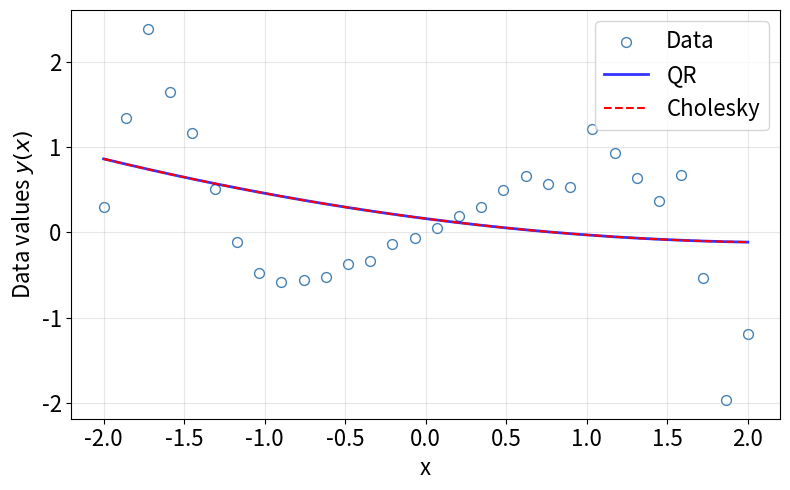
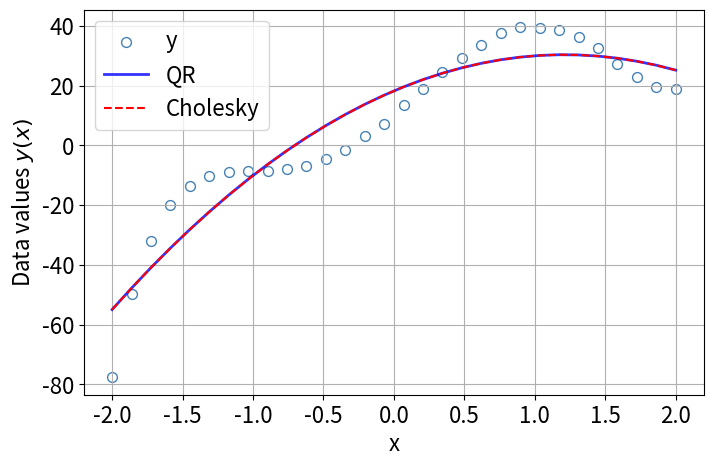

Here is the Python script that generated these plots, in order:
import numpy as np 
import matplotlib.pyplot as plt 
from numpy.linalg import qr
from numpy.linalg import cholesky
 

def polynomial_features(x: np.ndarray, degree: int) -> np.ndarray:
    """
    Generate polynomial feature matrix with powers from 0 to degree.
    
    Parameters
    ----------
    x : np.ndarray
        Input data vector of shape (n_samples,)
    degree : int
        Maximum polynomial degree
        
    Returns
    -------
    np.ndarray
        Feature matrix of shape (n_samples, degree + 1) where A[i, j] = x[i]^j
    """
    n = len(x)
    A = np.zeros((n, degree + 1))
    
    for j in range(degree + 1):
        A[:, j] = x**j
    
    return A


def forward(A: np.ndarray, b: np.ndarray) -> np.ndarray:
    """
    Solve lower triangular system Ax = b using forward substitution.
    
    Parameters
    ----------
    A : np.ndarray
        Lower triangular coefficient matrix of shape (n, n)
    b : np.ndarray
        Right-hand side vector of shape (n,)
        
    Returns
    -------
    np.ndarray
        Solution vector x of shape (n,)
    """
    n = A.shape[0]
    if b.shape[0] != n:
        raise ValueError('Input dimensions do not match')
    
    x = np.zeros(n)
    
    for k in range(n):  
        if abs(A[k, k]) > 1e-12:
            temp = 0
            for j in range(k):  
                temp += A[k, j] * x[j]
            x[k] = (b[k] - temp) / A[k, k]
        else:
            raise ValueError('Input singular')
    
    return x



def backward(A: np.ndarray, b: np.ndarray) -> np.ndarray:
    """
    Solve upper triangular system Ax = b using backward substitution.
    
    Parameters
    ----------
    A : np.ndarray
        Upper triangular coefficient matrix of shape (n, n)
    b : np.ndarray
        Right-hand side vector of shape (n,)
        
    Returns
    -------
    np.ndarray
        Solution vector x of shape (n,)
    """
    n = A.shape[0]
    if b.shape[0] != n:
        raise ValueError('Input dimensions do not match')
    
    x = np.zeros(n)
    
    for k in range(n-1, -1, -1):
        if abs(A[k, k]) > 1e-12:
            temp = 0
            for j in range(k+1, n):
                temp += A[k, j] * x[j]
            x[k] = (b[k] - temp) / A[k, k]
        else:
            raise ValueError('Input singular')
    
    return x



def OLS_qr(X: np.ndarray, y: np.ndarray) -> np.ndarray:
    """
    Solve ordinary least squares using QR decomposition.
    
    Parameters
    ----------
    X : np.ndarray
        Design matrix of shape (n, m)
    y : np.ndarray
        Response vector of shape (n,)
        
    Returns
    -------
    np.ndarray
        Parameter estimates of shape (m,)
    """
    Q, R = qr(X)
    
    m = X.shape[1]  
    Q_thin = Q[:, :m]  
    R_thin = R[:m, :m] 
    
    y_rotated = Q_thin.T @ y
    theta = backward(R_thin, y_rotated)
    
    return theta



def OLS_cholesky(X: np.ndarray, y: np.ndarray) -> np.ndarray:
    """
    Solve ordinary least squares using Cholesky factorization.
    
    Parameters
    ----------
    X : np.ndarray
        Design matrix of shape (n, m)
    y : np.ndarray
        Response vector of shape (n,)
        
    Returns
    -------
    np.ndarray
        Parameter estimates of shape (m,)
    """
    
    R = np.linalg.cholesky(X.T @ X).T  

    z = forward(R.T, X.T @ y)
    theta = backward(R, z)
    
    return theta



# --------------- Plotting ---------------

n = 30
start = -2
stop = 2
    
np.random.seed(1)
x = np.linspace(start, stop, n)
eps = 1
r = np.random.rand(n) * eps
    
y1 = x * (np.cos(r + 0.5 * x**3) + np.sin(0.5 * x**3))     # Dataset 1
y2 = 4*x**5 - 5*x**4 - 20*x**3 + 10*x**2 + 40*x + 10 + r   # Dataset 2 

y1_true = x * (np.cos(0.5 * x**3) + np.sin(0.5 * x**3))
y2_true = 4*x**5 - 5*x**4 - 20*x**3 + 10*x**2 + 40*x + 10  

A3 = polynomial_features(x, 2)  # Degree 2 polynomial (3 coefficients)
A8 = polynomial_features(x, 7)  # Degree 7 polynomial (8 coefficients)



# --------------- m=3 (polynomial degree 2) ---------------

# ----- Dataset 1 -----
theta1_qr_m3 = OLS_qr(A3, y1)
theta1_chol_m3 = OLS_cholesky(A3, y1)
y1_qr_m3 = A3 @ theta1_qr_m3
y1_chol_m3 = A3 @ theta1_chol_m3


plt.figure(figsize=(8, 5))
plt.scatter(x, y1, color='white', edgecolors='steelblue', s=50, label='Data')
plt.plot(x, y1_qr_m3, '-', color='blue', linewidth=2, label='QR', alpha=0.8)
plt.plot(x, y1_chol_m3, '--', color='red', linewidth=1.5, label='Cholesky', alpha=1)
plt.legend(fontsize=16)
# plt.title(f'Degree 2 polynomial fit of ' + r'$y = x (\cos{\frac{x^3}{2}} + \sin{\frac{x^3}{2}})$')
plt.xlabel('x', fontsize=16)
plt.ylabel('Data values ' + r'$y(x)$', fontsize=16)
plt.grid(True, alpha=0.3)
plt.xticks(fontsize=16)
plt.yticks(fontsize=16)
plt.tight_layout()
plt.savefig('dataset1_degree2.pdf')
plt.show()

# ----- Dataset 2 -----
theta2_qr_m3 = OLS_qr(A3, y2)
theta2_chol_m3 = OLS_cholesky(A3, y2)
y2_qr_m3 = A3 @ theta2_qr_m3
y2_chol_m3 = A3 @ theta2_chol_m3

plt.figure(figsize=(8, 5))
plt.scatter(x, y2, color='white', edgecolors='steelblue', s=50, label='y')
# plt.plot(x, y2_true, label='True y')
plt.plot(x, y2_qr_m3, '-', color='blue', linewidth=2, label='QR', alpha=0.8)
plt.plot(x, y2_chol_m3, '--', color='red', linewidth=1.5, label='Cholesky', alpha=1)
plt.legend(fontsize=16)
# plt.title(f'Degree 2 polnomial fit of ' + r'$y = 4x^5 - 5x^4 -20x^3 + 10x^2 + 40x + 10$')
plt.xlabel('x', fontsize=16)
plt.ylabel('Data values ' + r'$y(x)$', fontsize=16)
plt.grid(True)
plt.xticks(fontsize=16)
plt.yticks(fontsize=16)
plt.savefig('dataset2_degree2.pdf')
plt.show()